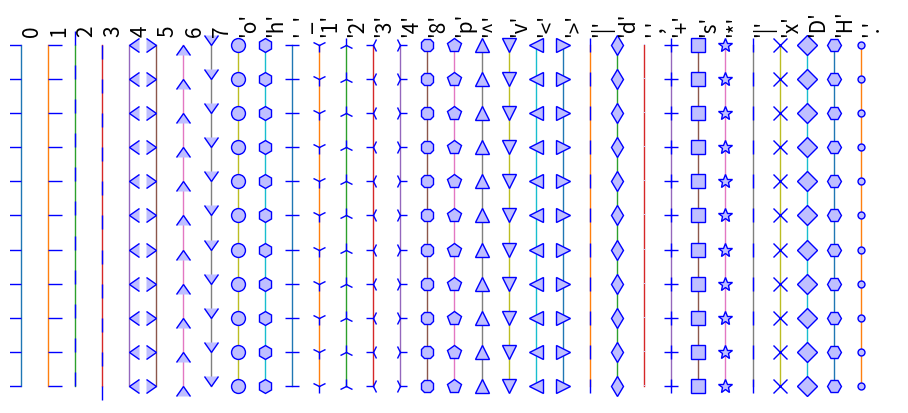

The script that saved this image:
"""
Markers
=======

Show the different markers of matplotlib.
"""

import numpy as np
import matplotlib.pyplot as plt

def marker(m, i):
    X = i * .5 * np.ones(11)
    Y = np.arange(11)

    plt.plot(X, Y, lw=1, marker=m, ms=10, mfc=(.75, .75, 1, 1),
            mec=(0, 0, 1, 1))
    plt.text(.5 * i, 10.25, repr(m), rotation=90, fontsize=15, va='bottom')

markers = [0, 1, 2, 3, 4, 5, 6, 7, 'o', 'h', '_', '1', '2', '3', '4',
          '8', 'p', '^', 'v', '<', '>', '|', 'd', ',', '+', 's', '*',
          '|', 'x', 'D', 'H', '.']

n_markers = len(markers)

size = 20 * n_markers, 300
dpi = 72.0
figsize= size[0] / float(dpi), size[1] / float(dpi)
fig = plt.figure(figsize=figsize, dpi=dpi)
fig.patch.set_alpha(0)
plt.axes([0, 0.01, 1, .9], frameon=False)

for i, m in enumerate(markers):
    marker(m, i)

plt.xlim(-.2, .2 + .5 * n_markers)
plt.xticks(())
plt.yticks(())

plt.show()
